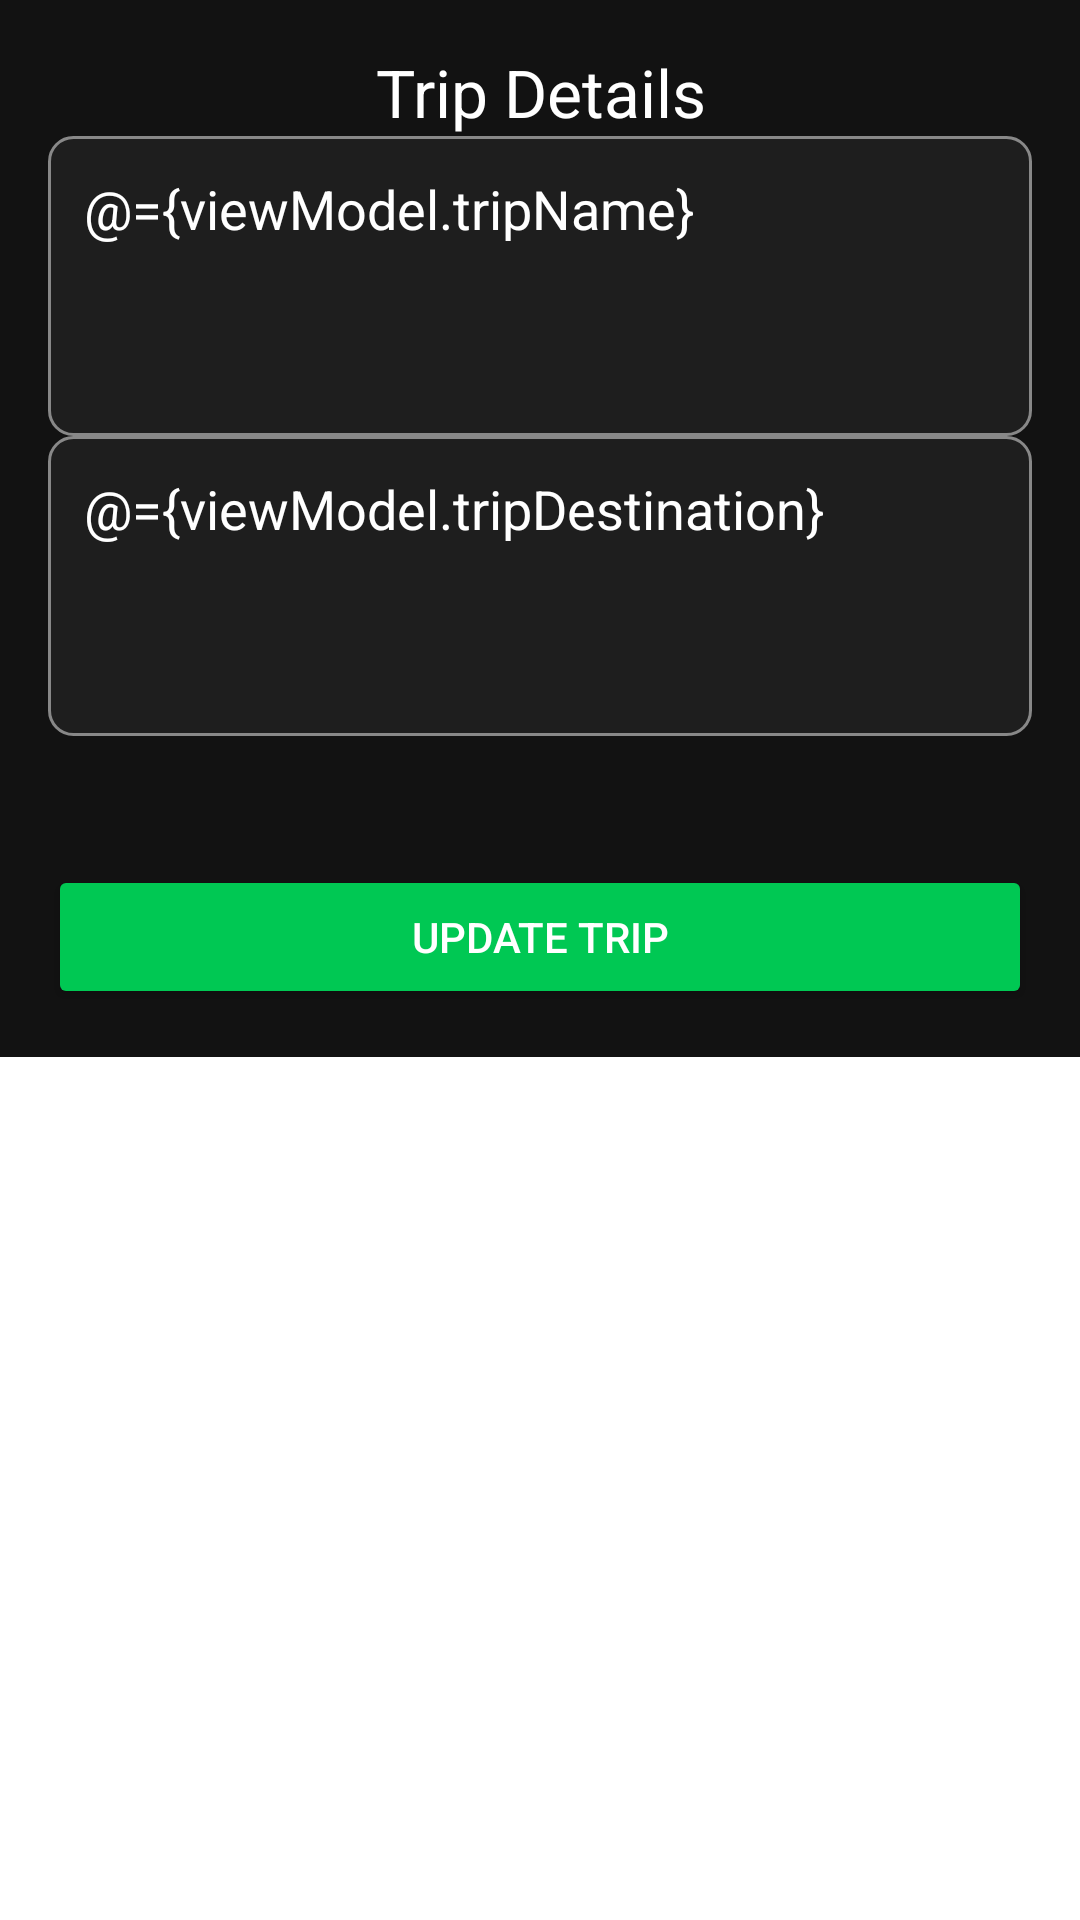

Produce the Android XML layout that renders to this screen, including the resource entries it uses.
<!-- AndroidManifest.xml: application theme Theme.Travelog -->
<!-- res/layout/fragment_trip_view.xml -->
<?xml version="1.0" encoding="utf-8"?>
<layout xmlns:android="http://schemas.android.com/apk/res/android">
    <data>
        <variable
            name="viewModel"
            type="com.example.travelog.ui.trip.TripViewModel" />
    </data>
    <ScrollView
        android:layout_width="match_parent"
        android:layout_height="match_parent">
        <LinearLayout
            style="@style/PostPageContainer"
            android:layout_width="match_parent"
            android:layout_height="wrap_content"
            android:orientation="vertical"
            android:padding="16dp">

            <TextView
                style="@style/PostTitle"
                android:layout_width="wrap_content"
                android:layout_height="wrap_content"
                android:text="Trip Details" />

            <EditText
                android:id="@+id/et_trip_name"
                style="@style/PostEditTextStyle"
                android:layout_width="match_parent"
                android:layout_height="wrap_content"
                android:text="@={viewModel.tripName}" />

            <EditText
                android:id="@+id/et_trip_destination"
                style="@style/PostEditTextStyle"
                android:layout_width="match_parent"
                android:layout_height="wrap_content"
                android:text="@={viewModel.tripDestination}" />

            <TextView
                android:id="@+id/tv_trip_start_date"
                style="@style/PostLabel"
                android:layout_width="match_parent"
                android:layout_height="wrap_content"
                android:text="@{viewModel.tripStartDate}" />

            <Button
                android:id="@+id/btn_update_trip"
                style="@style/PostButtonPrimary"
                android:layout_width="match_parent"
                android:layout_height="wrap_content"
                android:text="Update Trip"
                android:layout_marginTop="24dp" />
        </LinearLayout>
    </ScrollView>
</layout>
<!-- resources referenced by this layout -->
<resources>
  <style name="PostButtonPrimary">
          <item name="android:layout_width">match_parent</item>
          <item name="android:layout_height">wrap_content</item>
          <item name="android:backgroundTint">@color/buttonPrimaryColor</item>
          <item name="android:textColor">@color/buttonTextColor</item>
      </style>
  <style name="PostEditTextStyle">
          <item name="android:layout_width">match_parent</item>
          <item name="android:layout_height">wrap_content</item>
          <item name="android:padding">12dp</item>
          <item name="android:background">@drawable/edittext_background</item>
          <item name="android:textColorHint">@color/hintColor</item>
          <item name="android:textColor">@color/textColor</item>
          <item name="android:minHeight">100dp</item>
          <item name="android:gravity">top</item>
      </style>
  <style name="PostLabel">
          <item name="android:layout_width">wrap_content</item>
          <item name="android:layout_height">wrap_content</item>
          <item name="android:textColor">@color/textColor</item>
      </style>
  <style name="PostPageContainer">
          <item name="android:layout_width">match_parent</item>
          <item name="android:layout_height">match_parent</item>
          <item name="android:orientation">vertical</item>
          <item name="android:padding">16dp</item>
          <item name="android:background">@color/backgroundColor</item>
      </style>
  <style name="PostTitle">
          <item name="android:layout_width">wrap_content</item>
          <item name="android:layout_height">wrap_content</item>
          <item name="android:textAppearance">?android:attr/textAppearanceLarge</item>
          <item name="android:textColor">@color/textColor</item>
          <item name="android:gravity">center</item>
          <item name="android:layout_gravity">center_horizontal</item>
      </style>
  <style name="Theme.Travelog" parent="Theme.MaterialComponents.DayNight.DarkActionBar">
      </style>
  <color name="buttonPrimaryColor">#00C853</color>
  <color name="buttonTextColor">#FFFFFF</color>
  <!-- drawable edittext_background (drawable) -->
  <shape xmlns:android="http://schemas.android.com/apk/res/android" android:shape="rectangle">
      <corners android:radius="8dp"/>
      <solid android:color="@color/textFieldBackground"/>
      <stroke android:width="1dp" android:color="@color/hintColor"/>
  </shape>
  <color name="hintColor">#888888</color>
  <color name="textColor">#FFFFFF</color>
  <color name="backgroundColor">#121212</color>
  <color name="textFieldBackground">#1E1E1E</color>
</resources>
